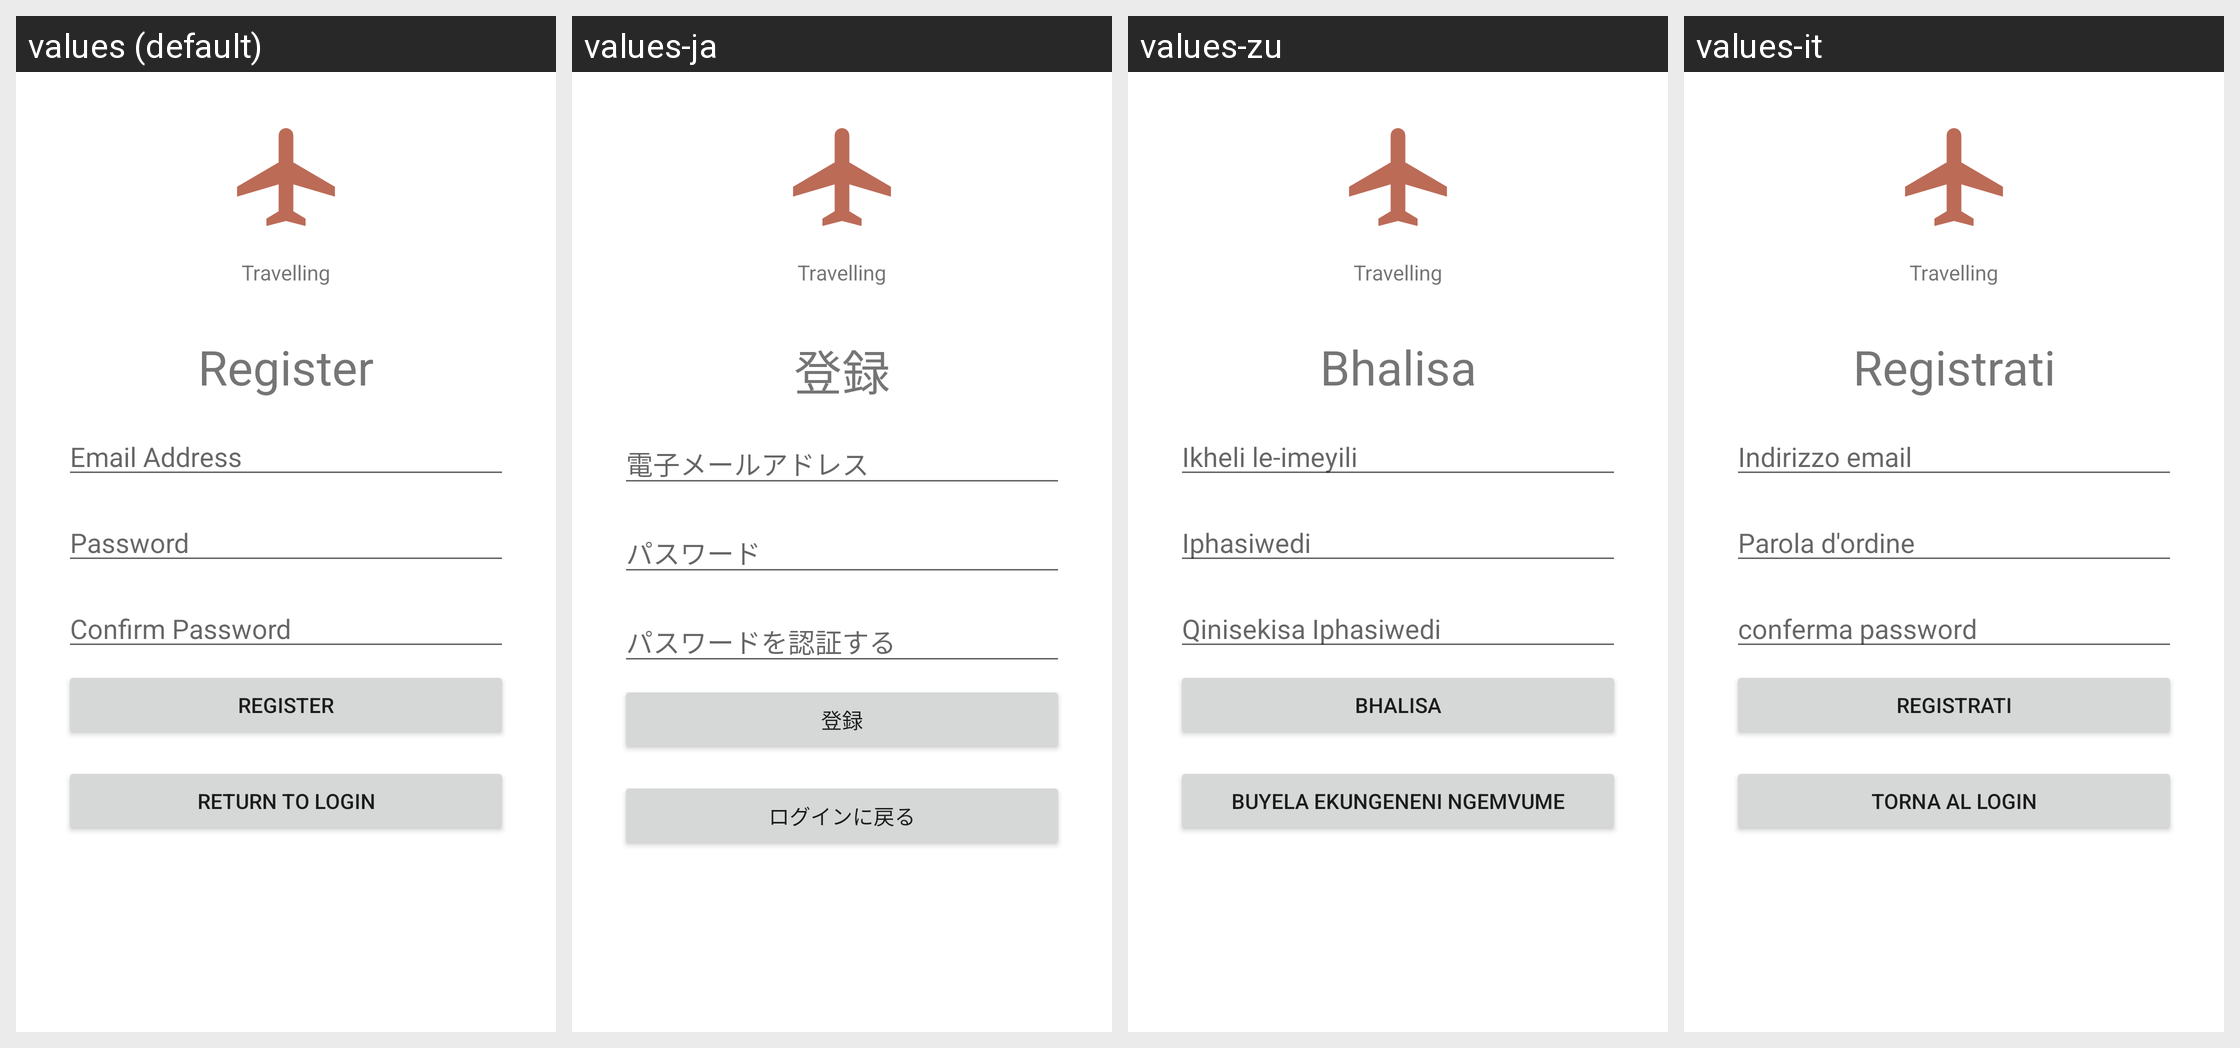

Translations of the strings shown on this Android screen, per locale in the grid:
Android screen res/layout/fragment_register.xml rendered under 4 locales, left to right: values (default), values-ja, values-zu, values-it. Device: Nexus 5 (rendered at 1080×1920; each locale shown at half size, 540×960, under a caption strip naming it); theme Theme.Travelling.
Other locales in the repository, not shown: values-de, values-pt-rBR, values-zh-rCN.
Strings drawn on this screen, with the default value and each locale's value (text and hints the layout hard-codes, and strings that could not be matched under every locale, appear in the picture but are not listed):

app_name
  values: Travelling
  values-ja: Travelling  [not translated; the default value is used]
  values-zu: Travelling  [not translated; the default value is used]
  values-it: Travelling  [not translated; the default value is used]

register
  values: Register
  values-ja: 登録
  values-zu: Bhalisa
  values-it: Registrati

email_address
  values: Email Address
  values-ja: 電子メールアドレス
  values-zu: Ikheli le-imeyili
  values-it: Indirizzo email

password
  values: Password
  values-ja: パスワード
  values-zu: Iphasiwedi
  values-it: Parola d'ordine

confirm_password
  values: Confirm Password
  values-ja: パスワードを認証する
  values-zu: Qinisekisa Iphasiwedi
  values-it: conferma password

return_to_login
  values: Return to login
  values-ja: ログインに戻る
  values-zu: Buyela ekungeneni ngemvume
  values-it: Torna al login
